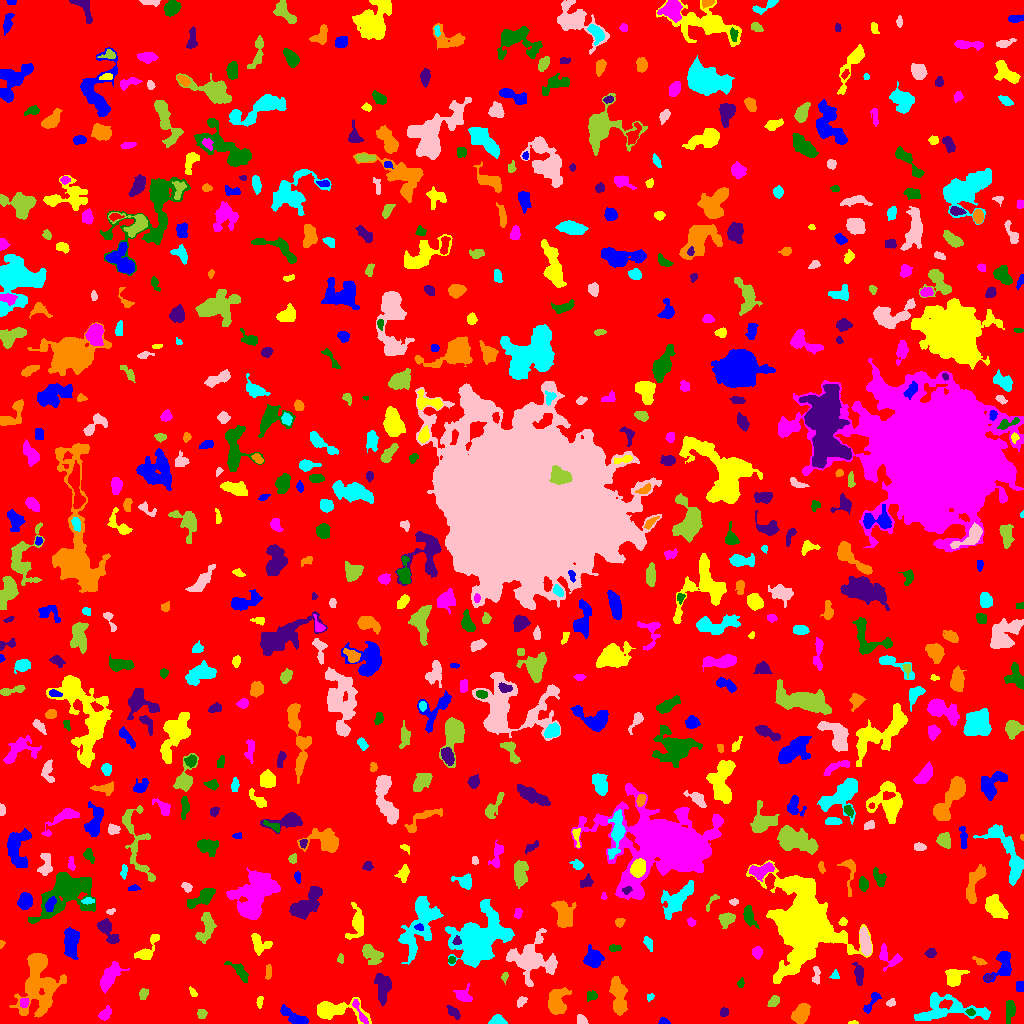

The file beside this chart, header and first rows:
ID, X, Y, A, B, theta, total_flux, mu_max, mu_median, mu_mean, R_fwhm, R_e, R10, R90, x_start, x_end, y_start, y_end, area, greylevel
0, 508.2, 499.3, 297.7, 294.1, -0.2672, 1028326, 10.0, 1.0, 1.304, 65, 217.9, 82.33, 367.9, 0, 1023, 0, 1023, 788788, 1.304
1, 663.2, 1.824, 2.069, 1.581, -0.3188, 68.0, 3.0, 1.0, 1.046, 2.459, 2.111, 0.7979, 3.432, 658, 670, 0, 6, 65, 5.046
2, 853.2, 0.6585, 2.184, 0.7188, 0.01385, 41.0, 4.0, 1.0, 1.206, 1.871, 1.493, 0.5642, 2.459, 848, 858, 0, 3, 34, 5.206
3, 105.3, 9.157, 3.16, 1.928, 0.8677, 242.0, 6.0, 2.0, 1.82, 3.742, 3.038, 1.262, 4.886, 98, 111, 3, 18, 133, 5.82
4, 1010, 13.1, 5.538, 2.205, 1.463, 432.0, 5.0, 2.0, 2.31, 4.918, 4.297, 1.596, 6.699, 1006, 1015, 0, 23, 187, 5.31
5, 453.3, 11.05, 4.292, 2.004, -0.761, 232.0, 4.0, 2.0, 1.856, 4.983, 3.656, 1.382, 5.642, 446, 460, 4, 18, 125, 5.856
6, 618.4, 28.68, 9.463, 3.343, -1.423, 1485, 9.0, 3.0, 3.126, 6.024, 6.283, 2.326, 10.51, 609, 627, 8, 47, 475, 6.126
7, 497.7, 2.562, 4.129, 2.113, -0.121, 210.0, 4.0, 2.0, 1.591, 5.046, 3.613, 1.262, 5.262, 488, 507, 0, 9, 132, 5.591
8, 581.9, 2.432, 2.379, 1.818, -0.6649, 185.0, 6.0, 2.0, 1.989, 3.241, 2.459, 0.9772, 3.949, 577, 588, 0, 9, 93, 5.989
9, 201.9, 9.764, 2.224, 1.941, -1.531, 191.0, 5.0, 2.0, 2.195, 3.523, 2.585, 0.9772, 4.068, 197, 207, 5, 14, 87, 6.195
10, 228.3, 5.013, 2.868, 2.456, 0.2122, 473.0, 7.0, 4.0, 3.784, 4.478, 3.432, 1.382, 5.293, 223, 235, 0, 10, 125, 6.784
11, 294.7, 5.901, 8.17, 2.541, -0.4934, 946.0, 7.0, 3.0, 3.517, 6.358, 4.951, 2.034, 7.858, 280, 308, 0, 19, 269, 6.517
12, 334, 13.13, 14, 4.793, -0.04406, 2922, 14.0, 4.0, 5.012, 6.628, 6.77, 2.585, 11.94, 317, 371, 0, 26, 583, 7.012
13, 359.5, 11.7, 8.456, 1.651, -1.099, 319.0, 5.0, 2.0, 2.231, 4.146, 3.742, 1.382, 5.781, 352, 368, 0, 24, 143, 8.231
14, 970.3, 11.26, 2.17, 1.587, -0.1366, 126.0, 4.0, 2.0, 2.066, 3.478, 2.394, 0.9772, 3.742, 965, 975, 8, 15, 61, 8.066
15, 723.7, 11.48, 2.15, 1.857, 0.05984, 133.0, 4.0, 2.0, 1.773, 3.742, 2.585, 0.9772, 4.029, 720, 728, 7, 16, 75, 5.773
16, 801.1, 9.854, 4.539, 3.21, 1.006, 1901, 16.0, 5.0, 6.466, 5.809, 4.82, 1.954, 7.838, 791, 810, 0, 20, 294, 9.466
17, 946.2, 13.77, 20.74, 6.927, -0.006859, 2373, 8.0, 2.0, 2.734, 8.795, 9.062, 3.385, 14.35, 914, 990, 3, 31, 868, 5.734
18, 890.6, 20.35, 2.06, 1.365, 0.01534, 66.0, 3.0, 1.0, 1.0, 2.394, 2.111, 0.7979, 3.432, 886, 895, 17, 25, 66, 5.0
19, 773.9, 22.25, 2.922, 2.034, 0.8992, 349.0, 8.0, 3.0, 3.088, 3.785, 3.09, 1.128, 4.886, 767, 779, 17, 28, 113, 8.088
20, 742.8, 16.63, 6.413, 4.383, 1.142, 1687, 11.0, 3.0, 4.207, 6.531, 5.528, 2.185, 9.219, 731, 755, 0, 29, 401, 7.207
21, 871.4, 21.06, 7.269, 2.023, 1.015, 271.0, 4.0, 2.0, 1.748, 5.262, 3.827, 1.382, 6.024, 863, 881, 10, 31, 155, 5.748
22, 259.8, 21.48, 3.19, 1.365, 1.431, 162.0, 4.0, 2.0, 2.314, 4.029, 2.706, 1.128, 3.989, 256, 263, 15, 27, 70, 6.314
23, 24.32, 21.21, 2.27, 1.998, 1.198, 317.0, 10.0, 3.0, 3.774, 2.985, 2.646, 0.9772, 4.37, 20, 29, 16, 25, 84, 9.774
24, 591.7, 27.52, 2.784, 2.234, 0.2292, 181.0, 4.0, 2.0, 1.866, 4.37, 3.09, 1.128, 4.787, 587, 597, 22, 33, 97, 5.866
25, 383.7, 37.12, 6.916, 3.536, 1.568, 1159, 9.0, 3.0, 3.202, 4.652, 5.642, 2.034, 9.236, 374, 391, 17, 50, 362, 6.202
26, 556.6, 21.65, 6.64, 4.522, 1.31, 2342, 12.0, 5.0, 5.459, 7.464, 6.383, 2.523, 10.22, 548, 571, 9, 36, 429, 7.459
27, 650, 26.24, 2.04, 1.454, 0.7713, 95.0, 3.0, 2.0, 1.9, 3.038, 2.185, 0.9772, 3.385, 647, 654, 22, 30, 50, 5.9
28, 521.2, 22.19, 3.126, 1.919, 0.8979, 165.0, 5.0, 2.0, 1.875, 2.257, 3.09, 0.9772, 4.72, 517, 527, 16, 27, 88, 4.875
29, 143.3, 29.73, 2.632, 1.939, 1.438, 184.0, 6.0, 2.0, 1.957, 3.09, 2.764, 0.9772, 4.514, 139, 148, 24, 35, 94, 7.957
30, 166, 36.06, 11.58, 8.354, -0.5813, 6672, 18.0, 3.0, 4.725, 9.027, 9.575, 3.613, 17.14, 132, 206, 13, 61, 1412, 7.725
31, 1020, 36.5, 2.872, 1.688, -0.0, 80.0, 2.0, 1.0, 0.9302, 4.514, 2.706, 0.9772, 4.184, 1016, 1023, 32, 42, 86, 4.93
32, 193, 30.76, 2.689, 1.342, -1.013, 139.0, 5.0, 2.0, 2.279, 2.585, 2.257, 0.7979, 3.742, 189, 197, 27, 37, 61, 9.279
33, 463.2, 27.64, 4.015, 3.118, -0.5767, 429.0, 6.0, 2.0, 2.294, 4.442, 3.742, 1.493, 6.507, 453, 472, 22, 40, 187, 6.294
34, 740.8, 40.21, 2.449, 1.565, 1.298, 103.0, 3.0, 2.0, 1.746, 3.29, 2.459, 0.9772, 3.827, 737, 744, 36, 46, 59, 4.746
35, 988.1, 45.61, 2.462, 1.646, 0.3947, 114.0, 3.0, 2.0, 1.966, 3.523, 2.459, 0.9772, 3.785, 984, 993, 42, 49, 58, 6.966
36, 268, 51.68, 3.665, 1.209, 1.515, 112.0, 3.0, 1.0, 1.258, 3.29, 2.706, 0.9772, 4.26, 265, 271, 44, 59, 89, 5.258
37, 835, 48.15, 2.251, 2.13, 1.095, 97.0, 3.0, 1.0, 1.492, 3.141, 2.646, 0.9772, 4.068, 829, 839, 45, 54, 65, 5.492
38, 816.8, 50.84, 4.433, 1.172, -1.507, 111.0, 5.0, 1.0, 0.9737, 2.257, 2.185, 0.7979, 4.146, 812, 820, 39, 57, 114, 4.974
39, 504.7, 47.54, 2.001, 1.153, 1.285, 57.0, 4.0, 1.0, 0.95, 2.185, 1.784, 0.5642, 3.038, 501, 508, 39, 51, 60, 4.95
40, 681.6, 51.95, 2.959, 2.81, -0.1703, 638.0, 9.0, 4.0, 4.282, 4.514, 3.7, 1.493, 5.754, 676, 688, 46, 58, 149, 7.282
41, 1004, 57.49, 7.435, 4.673, 1.31, 1262, 12.0, 3.0, 3.565, 4.514, 5.262, 1.871, 8.903, 983, 1011, 41, 72, 354, 6.565
42, 953.8, 46.13, 4.492, 3.809, 1.087, 1049, 8.0, 4.0, 3.871, 6.699, 4.983, 2.034, 7.756, 945, 969, 37, 54, 271, 6.871
43, 108.7, 45.86, 7.595, 3.2, 1.058, 1116, 7.0, 3.0, 2.891, 6.408, 5.67, 2.185, 9.097, 100, 129, 30, 62, 386, 6.891
44, 240.3, 51.56, 6.718, 2.374, -0.78, 277.0, 4.0, 1.0, 1.385, 4.787, 4.107, 1.596, 6.794, 224, 248, 41, 62, 200, 5.385
45, 859.3, 46.97, 4.907, 1.983, -1.476, 278.0, 4.0, 1.0, 1.553, 4.918, 3.568, 1.382, 5.698, 852, 863, 38, 61, 179, 5.553
46, 978.6, 62.71, 3.198, 1.251, -0.411, 97.0, 3.0, 1.0, 1.198, 3.141, 2.459, 0.9772, 3.868, 972, 987, 58, 67, 81, 5.198
47, 420.6, 101.2, 16, 6.786, 1.158, 3760, 12.0, 3.0, 3.514, 7.999, 9.558, 3.478, 15.64, 398, 443, 59, 127, 1070, 6.514
48, 550.5, 58.65, 2.789, 1.847, 1.087, 303.0, 7.0, 3.0, 3.404, 3.742, 2.877, 1.128, 4.442, 546, 554, 53, 65, 89, 10.4
49, 340.9, 64.2, 1.888, 1.37, -1.181, 50.0, 2.0, 1.0, 0.8621, 3.432, 1.954, 0.7979, 3.141, 337, 343, 60, 70, 58, 4.862
50, 719, 63.96, 2.659, 2.123, 1.243, 190.0, 6.0, 1.5, 1.759, 3.038, 2.821, 0.9772, 4.687, 713, 724, 59, 71, 108, 5.759
51, 70.95, 81.64, 6.821, 3.262, 1.516, 925.0, 6.0, 2.0, 2.336, 7.59, 5.754, 2.394, 8.885, 64, 79, 64, 96, 396, 6.336
52, 147.5, 74.11, 9.48, 3.23, 0.9564, 574.0, 5.0, 2.0, 2.166, 5.499, 5.046, 1.954, 8.058, 134, 159, 64, 89, 265, 6.166
53, 889.4, 67.05, 7.46, 3.469, -0.5946, 341.0, 6.0, 1.0, 1.381, 3.742, 4.222, 1.493, 6.676, 879, 902, 52, 80, 247, 5.381
54, 451.8, 63.37, 1.928, 1.655, 0.5027, 109.0, 4.0, 2.0, 2.096, 3.385, 2.326, 0.7979, 3.568, 448, 455, 60, 67, 52, 7.096
55, 930.5, 70.31, 2.558, 2.259, 0.1353, 341.0, 6.0, 4.0, 3.667, 4.652, 3.141, 1.262, 4.754, 924, 936, 66, 75, 93, 6.667
56, 38.45, 42.41, 15.73, 8.444, 1.554, 5643, 12.0, 3.0, 3.941, 11.13, 10.65, 4.107, 17.81, 9, 66, 6, 70, 1432, 6.941
57, 478.9, 84.98, 15.34, 11.12, 0.5925, 12129, 16.0, 6.0, 6.016, 13.21, 14.28, 5.262, 22.23, 445, 514, 56, 124, 2016, 8.016
58, 865.1, 81.59, 6.95, 2.236, -1.398, 1022, 8.0, 4.0, 3.842, 6.747, 5.046, 2.034, 7.756, 859, 871, 68, 97, 266, 8.842
59, 370.8, 69.89, 6.087, 3.725, -0.846, 750.0, 7.0, 2.0, 2.551, 4.514, 5.232, 1.871, 8.273, 362, 383, 59, 79, 294, 5.551
... 662 more rows
